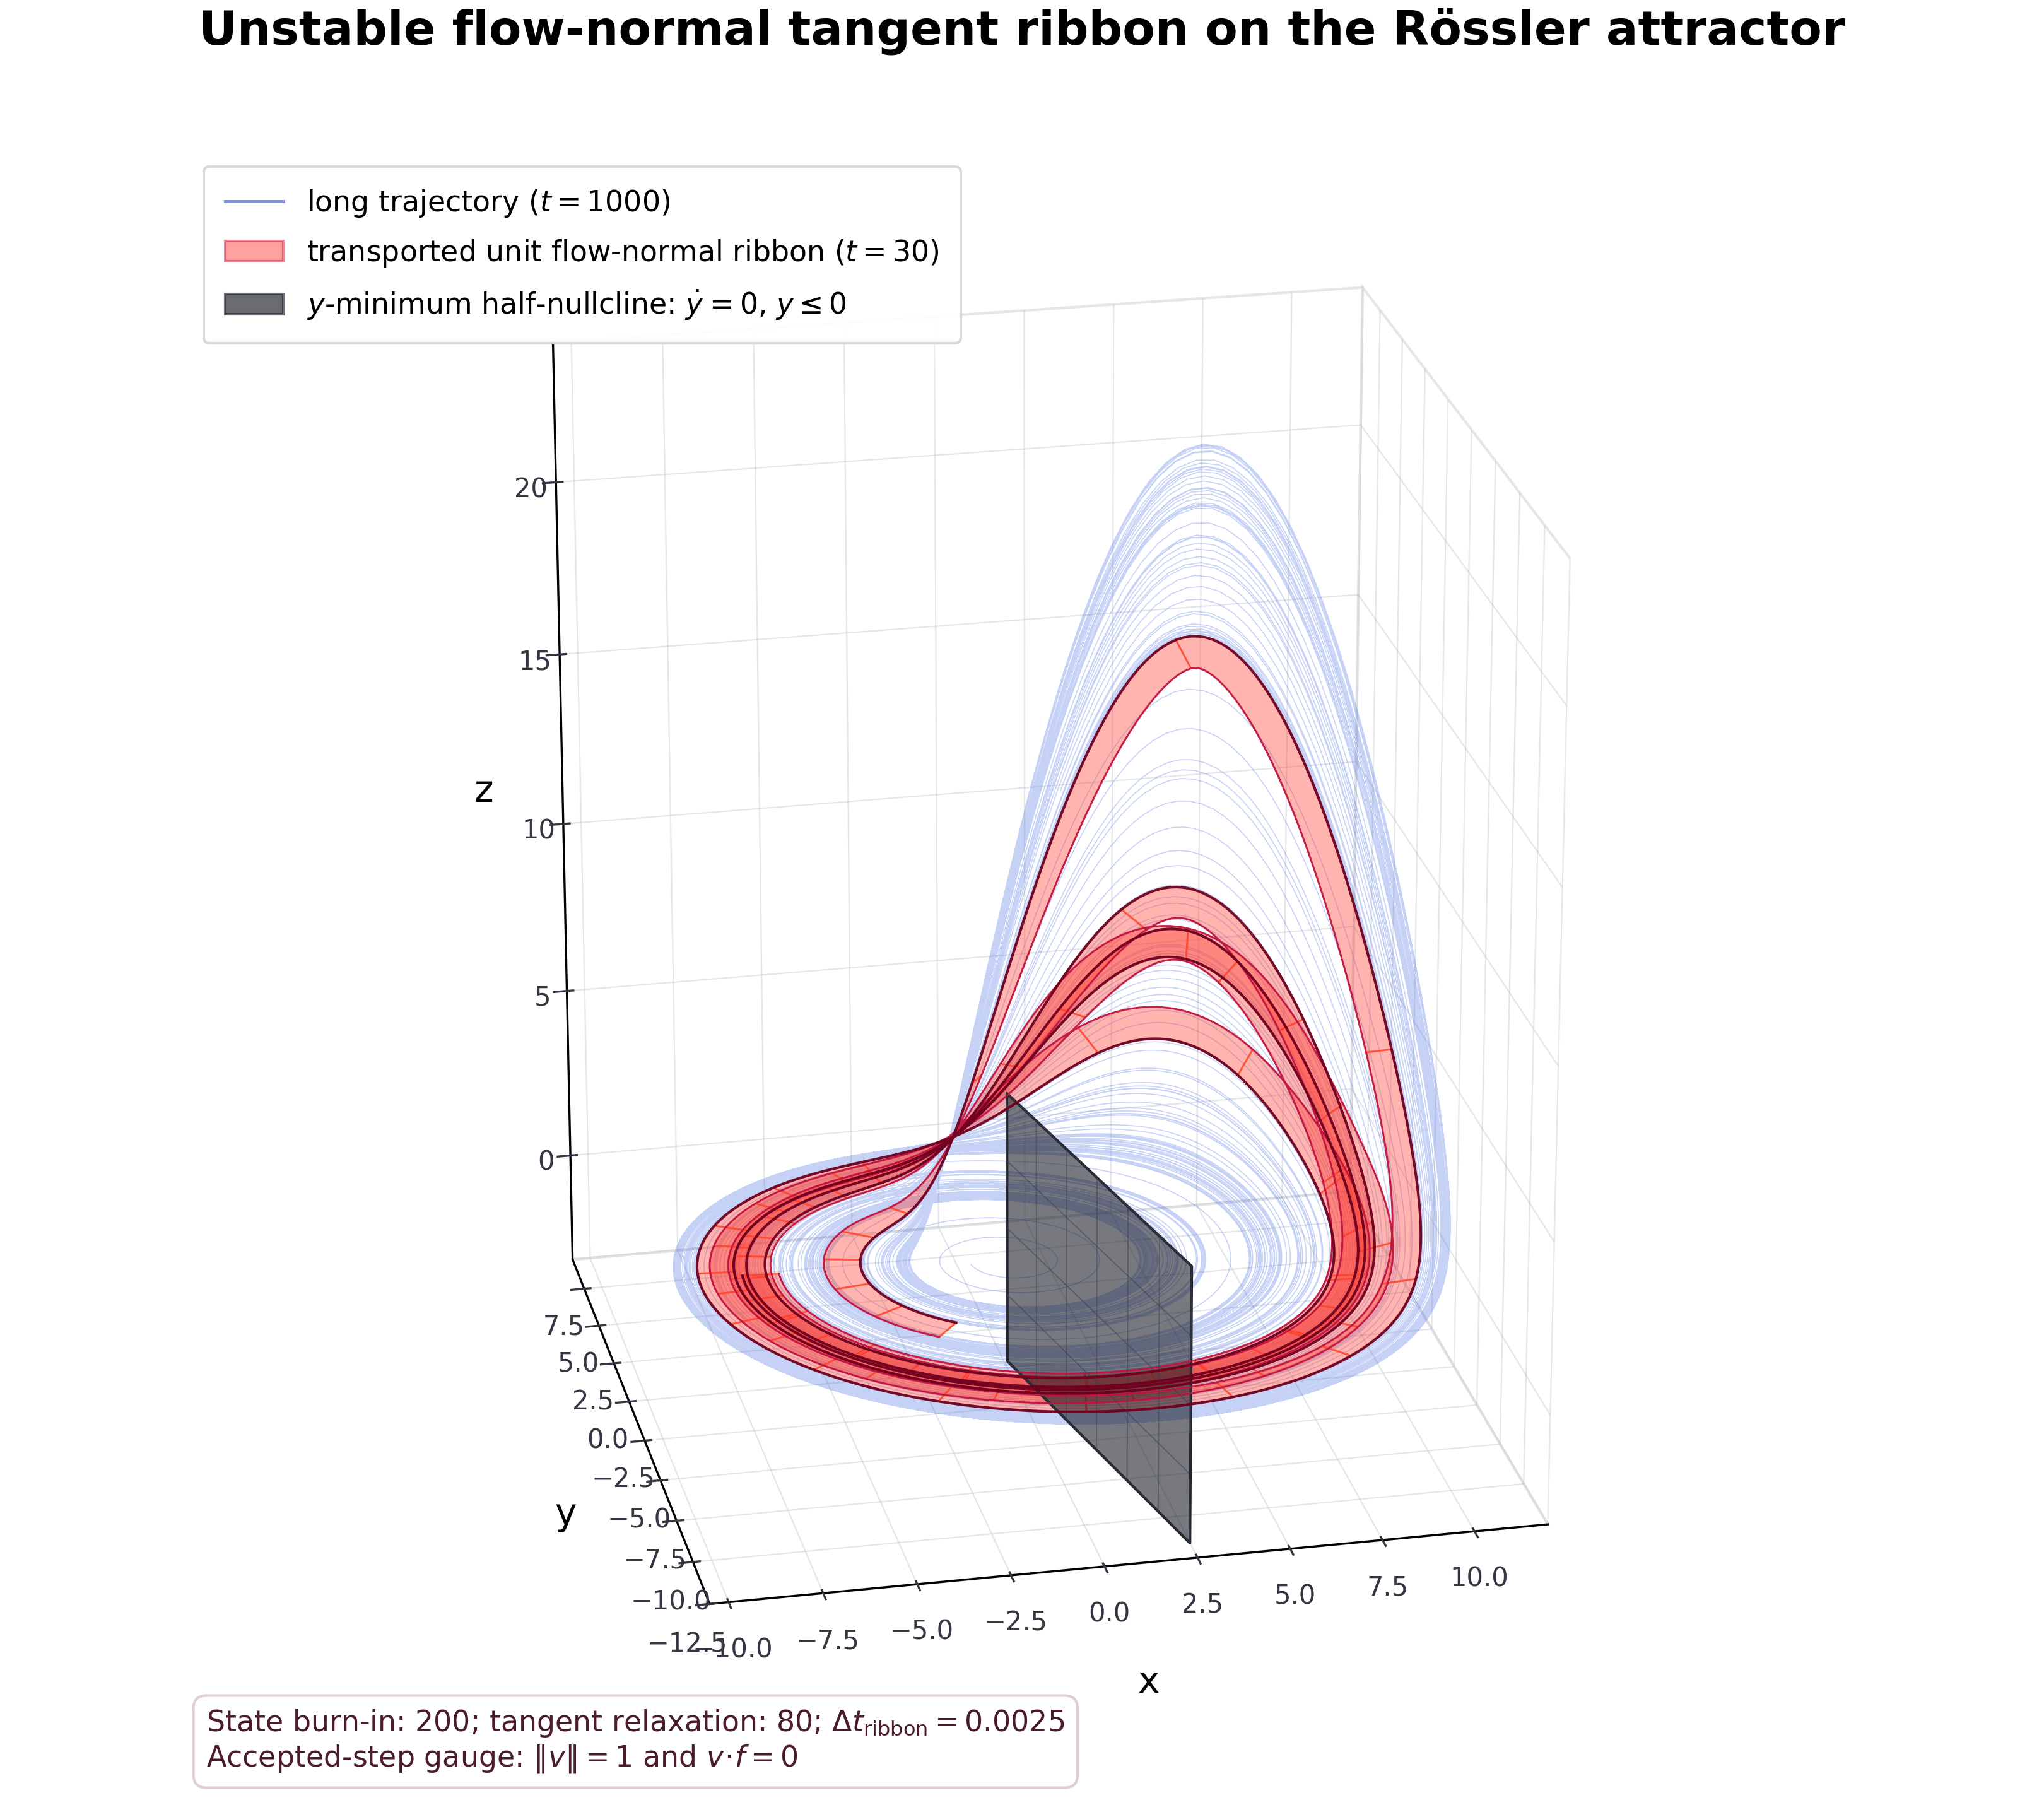

The Python source for this figure:
#!/usr/bin/env python3
"""Render a Rössler attractor with an accepted-step flow-normal tangent ribbon."""

from __future__ import annotations

import argparse
from dataclasses import dataclass
from pathlib import Path

import matplotlib.pyplot as plt
import numpy as np
from matplotlib.lines import Line2D
from matplotlib.patches import Patch
from mpl_toolkits.mplot3d.art3d import Line3DCollection, Poly3DCollection


@dataclass(frozen=True)
class RosslerParameters:
    a: float = 0.2
    b: float = 0.2
    c: float = 5.7


@dataclass(frozen=True)
class IntegrationSettings:
    attractor_dt: float = 0.01
    ribbon_dt: float = 0.0025
    attractor_time: float = 1000.0
    ribbon_state_burn_in: float = 200.0
    ribbon_tangent_alignment: float = 80.0
    ribbon_time: float = 30.0
    attractor_plot_stride: int = 2
    ribbon_plot_stride: int = 4
    ribbon_vector_scale: float = 1.0


def rossler_flow(state: np.ndarray, parameters: RosslerParameters) -> np.ndarray:
    x, y, z = state
    return np.array(
        [-y - z, x + parameters.a * y, parameters.b + z * (x - parameters.c)],
        dtype=float,
    )


def rossler_jacobian(
    state: np.ndarray, parameters: RosslerParameters
) -> np.ndarray:
    x, _, z = state
    return np.array(
        [
            [0.0, -1.0, -1.0],
            [1.0, parameters.a, 0.0],
            [z, 0.0, x - parameters.c],
        ],
        dtype=float,
    )


def rk4_state_step(
    state: np.ndarray, dt: float, parameters: RosslerParameters
) -> np.ndarray:
    k1 = rossler_flow(state, parameters)
    k2 = rossler_flow(state + 0.5 * dt * k1, parameters)
    k3 = rossler_flow(state + 0.5 * dt * k2, parameters)
    k4 = rossler_flow(state + dt * k3, parameters)
    return state + (dt / 6.0) * (k1 + 2.0 * k2 + 2.0 * k3 + k4)


def rk4_augmented_step(
    state: np.ndarray,
    tangent: np.ndarray,
    dt: float,
    parameters: RosslerParameters,
) -> tuple[np.ndarray, np.ndarray]:
    k1_state = rossler_flow(state, parameters)
    k1_tangent = rossler_jacobian(state, parameters) @ tangent

    state_2 = state + 0.5 * dt * k1_state
    tangent_2 = tangent + 0.5 * dt * k1_tangent
    k2_state = rossler_flow(state_2, parameters)
    k2_tangent = rossler_jacobian(state_2, parameters) @ tangent_2

    state_3 = state + 0.5 * dt * k2_state
    tangent_3 = tangent + 0.5 * dt * k2_tangent
    k3_state = rossler_flow(state_3, parameters)
    k3_tangent = rossler_jacobian(state_3, parameters) @ tangent_3

    state_4 = state + dt * k3_state
    tangent_4 = tangent + dt * k3_tangent
    k4_state = rossler_flow(state_4, parameters)
    k4_tangent = rossler_jacobian(state_4, parameters) @ tangent_4

    next_state = state + (dt / 6.0) * (
        k1_state + 2.0 * k2_state + 2.0 * k3_state + k4_state
    )
    next_tangent = tangent + (dt / 6.0) * (
        k1_tangent + 2.0 * k2_tangent + 2.0 * k3_tangent + k4_tangent
    )
    return next_state, next_tangent


def project_flow_normal(
    tangent: np.ndarray,
    state: np.ndarray,
    parameters: RosslerParameters,
) -> tuple[np.ndarray, float]:
    flow = rossler_flow(state, parameters)
    flow_squared = float(flow @ flow)
    if flow_squared <= np.finfo(float).eps:
        raise FloatingPointError("The flow is too small for tangent projection.")

    projected = tangent - (float(tangent @ flow) / flow_squared) * flow
    projected_norm = float(np.linalg.norm(projected))
    if projected_norm <= np.finfo(float).eps:
        raise FloatingPointError("The projected tangent is too small to normalize.")
    return projected / projected_norm, projected_norm


def integrate_state(
    initial_state: np.ndarray,
    duration: float,
    dt: float,
    parameters: RosslerParameters,
    sample_stride: int,
) -> np.ndarray:
    steps = int(round(duration / dt))
    sample_count = steps // sample_stride + 1
    samples = np.empty((sample_count, 3), dtype=float)
    samples[0] = initial_state

    state = initial_state.copy()
    sample_index = 1
    for step in range(1, steps + 1):
        state = rk4_state_step(state, dt, parameters)
        if step % sample_stride == 0:
            samples[sample_index] = state
            sample_index += 1
    return samples[:sample_index]


def advance_state(
    initial_state: np.ndarray,
    duration: float,
    dt: float,
    parameters: RosslerParameters,
) -> np.ndarray:
    state = initial_state.copy()
    for _ in range(int(round(duration / dt))):
        state = rk4_state_step(state, dt, parameters)
    return state


def integrate_flow_normal_ribbon(
    initial_state: np.ndarray,
    parameters: RosslerParameters,
    settings: IntegrationSettings,
) -> tuple[np.ndarray, np.ndarray, dict[str, float]]:
    state = advance_state(
        initial_state,
        settings.ribbon_state_burn_in,
        settings.ribbon_dt,
        parameters,
    )
    tangent, _ = project_flow_normal(
        np.array([1.0, 0.0, 0.0], dtype=float), state, parameters
    )

    alignment_steps = int(
        round(settings.ribbon_tangent_alignment / settings.ribbon_dt)
    )
    for _ in range(alignment_steps):
        state, tangent = rk4_augmented_step(
            state, tangent, settings.ribbon_dt, parameters
        )
        tangent, _ = project_flow_normal(tangent, state, parameters)

    record_steps = int(round(settings.ribbon_time / settings.ribbon_dt))
    sample_count = record_steps // settings.ribbon_plot_stride + 1
    states = np.empty((sample_count, 3), dtype=float)
    tangents = np.empty((sample_count, 3), dtype=float)
    states[0] = state
    tangents[0] = tangent

    log_growth = 0.0
    max_unit_error = 0.0
    max_flow_dot = 0.0
    sample_index = 1
    for step in range(1, record_steps + 1):
        state, tangent = rk4_augmented_step(
            state, tangent, settings.ribbon_dt, parameters
        )
        tangent, growth = project_flow_normal(tangent, state, parameters)
        log_growth += np.log(growth)
        max_unit_error = max(max_unit_error, abs(np.linalg.norm(tangent) - 1.0))
        max_flow_dot = max(
            max_flow_dot, abs(float(tangent @ rossler_flow(state, parameters)))
        )

        if step % settings.ribbon_plot_stride == 0:
            states[sample_index] = state
            tangents[sample_index] = tangent
            sample_index += 1

    diagnostics = {
        "max_unit_error": max_unit_error,
        "max_flow_dot": max_flow_dot,
        "transverse_growth_rate": log_growth / settings.ribbon_time,
    }
    return states[:sample_index], tangents[:sample_index], diagnostics


def y_minimum_half_nullcline(
    parameters: RosslerParameters,
) -> np.ndarray:
    yz_vertices = np.array(
        [
            [-12.0, -3.0],
            [0.0, -3.0],
            [0.0, 5.0],
            [-12.0, 5.0],
        ],
        dtype=float,
    )
    return np.column_stack(
        (-parameters.a * yz_vertices[:, 0], yz_vertices[:, 0], yz_vertices[:, 1])
    )


def add_half_nullcline(
    axis,
    parameters: RosslerParameters,
) -> None:
    vertices = y_minimum_half_nullcline(parameters)
    face = Poly3DCollection(
        [vertices],
        facecolor="#171923",
        edgecolor="#20232d",
        linewidth=1.0,
        alpha=0.58,
        zorder=1,
    )
    axis.add_collection3d(face)

    mesh_segments = []
    for y_value in np.linspace(-12.0, 0.0, 7):
        mesh_segments.append(
            [
                (-parameters.a * y_value, y_value, -3.0),
                (-parameters.a * y_value, y_value, 5.0),
            ]
        )
    for z_value in np.linspace(-3.0, 5.0, 5):
        mesh_segments.append(
            [
                (-parameters.a * -12.0, -12.0, z_value),
                (0.0, 0.0, z_value),
            ]
        )
    axis.add_collection3d(
        Line3DCollection(mesh_segments, colors="#3d414c", linewidths=0.45, alpha=0.52)
    )


def render_figure(
    attractor: np.ndarray,
    ribbon_states: np.ndarray,
    ribbon_tangents: np.ndarray,
    parameters: RosslerParameters,
    settings: IntegrationSettings,
    output_path: Path,
    pdf_path: Path | None,
) -> None:
    plt.rcParams.update(
        {
            "font.family": "DejaVu Sans",
            "font.size": 11,
            "axes.labelsize": 14,
            "axes.titlesize": 18,
        }
    )
    figure = plt.figure(figsize=(10.8, 9.6), constrained_layout=True)
    axis = figure.add_subplot(111, projection="3d")
    figure.patch.set_facecolor("white")
    axis.set_facecolor("white")

    attractor_line = axis.plot(
        attractor[:, 0],
        attractor[:, 1],
        attractor[:, 2],
        color="#4169e1",
        linewidth=0.38,
        alpha=0.30,
        zorder=2,
    )[0]
    attractor_line.set_rasterized(True)

    add_half_nullcline(axis, parameters)

    tangent_edge = ribbon_states + settings.ribbon_vector_scale * ribbon_tangents
    ribbon_x = np.column_stack((ribbon_states[:, 0], tangent_edge[:, 0]))
    ribbon_y = np.column_stack((ribbon_states[:, 1], tangent_edge[:, 1]))
    ribbon_z = np.column_stack((ribbon_states[:, 2], tangent_edge[:, 2]))
    axis.plot_surface(
        ribbon_x,
        ribbon_y,
        ribbon_z,
        color="#ff3b30",
        alpha=0.38,
        shade=False,
        linewidth=0,
        antialiased=True,
        zorder=4,
    )
    axis.plot(
        ribbon_states[:, 0],
        ribbon_states[:, 1],
        ribbon_states[:, 2],
        color="#6e001f",
        linewidth=1.0,
        alpha=0.95,
        zorder=6,
    )
    axis.plot(
        tangent_edge[:, 0],
        tangent_edge[:, 1],
        tangent_edge[:, 2],
        color="#c1123f",
        linewidth=0.72,
        alpha=0.94,
        zorder=5,
    )

    crossbar_indices = np.arange(0, len(ribbon_states), 40)
    crossbars = [
        [ribbon_states[index], tangent_edge[index]] for index in crossbar_indices
    ]
    axis.add_collection3d(
        Line3DCollection(
            crossbars,
            colors="#ff5a36",
            linewidths=0.72,
            alpha=0.94,
            zorder=7,
        )
    )

    axis.set_xlim(-10.5, 12.0)
    axis.set_ylim(-12.5, 9.5)
    axis.set_zlim(-3.2, 24.0)
    axis.set_box_aspect((22.5, 22.0, 27.2), zoom=0.88)
    axis.view_init(elev=22.5, azim=-102.0, roll=0.0)
    axis.set_xlabel("x", labelpad=10)
    axis.set_ylabel("y", labelpad=10)
    axis.set_zlabel("z", labelpad=8)
    axis.set_title(
        "Unstable flow-normal tangent ribbon on the Rössler attractor",
        pad=18,
        weight="semibold",
    )

    for pane in (axis.xaxis.pane, axis.yaxis.pane, axis.zaxis.pane):
        pane.set_facecolor((1.0, 1.0, 1.0, 0.0))
        pane.set_edgecolor((0.80, 0.81, 0.84, 0.55))
    for coordinate_axis in (axis.xaxis, axis.yaxis, axis.zaxis):
        coordinate_axis._axinfo["grid"]["color"] = (0.68, 0.70, 0.74, 0.32)
        coordinate_axis._axinfo["grid"]["linewidth"] = 0.55
        coordinate_axis._axinfo["axisline"]["color"] = (0.25, 0.27, 0.31, 0.68)
    axis.tick_params(colors="#343741", labelsize=10, pad=1)

    legend_handles = [
        Line2D([0], [0], color="#4169e1", linewidth=1.2, alpha=0.70),
        Patch(facecolor="#ff3b30", edgecolor="#c1123f", alpha=0.48),
        Patch(facecolor="#171923", edgecolor="#20232d", alpha=0.64),
    ]
    legend_labels = [
        r"long trajectory ($t=1000$)",
        r"transported unit flow-normal ribbon ($t=30$)",
        r"$y$-minimum half-nullcline: $\dot y=0$, $y\leq 0$",
    ]
    axis.legend(
        legend_handles,
        legend_labels,
        loc="upper left",
        bbox_to_anchor=(0.015, 0.965),
        frameon=True,
        framealpha=0.94,
        facecolor="white",
        edgecolor="#d5d7dd",
        borderpad=0.75,
        labelspacing=0.65,
    )
    axis.text2D(
        0.025,
        0.025,
        "State burn-in: 200; tangent relaxation: 80; "
        r"$\Delta t_{\mathrm{ribbon}}=0.0025$" "\n"
        r"Accepted-step gauge: $\|v\|=1$ and $v\!\cdot\!f=0$",
        transform=axis.transAxes,
        color="#4a1c2b",
        bbox={
            "boxstyle": "round,pad=0.45",
            "facecolor": "white",
            "edgecolor": "#e0cbd2",
            "alpha": 0.94,
        },
    )

    output_path.parent.mkdir(parents=True, exist_ok=True)
    figure.savefig(output_path, dpi=300, facecolor=figure.get_facecolor())
    if pdf_path is not None:
        figure.savefig(pdf_path, dpi=300, facecolor=figure.get_facecolor())
    plt.close(figure)


def parse_arguments() -> argparse.Namespace:
    script_directory = Path(__file__).resolve().parent
    parser = argparse.ArgumentParser(description=__doc__)
    parser.add_argument(
        "--output",
        type=Path,
        default=script_directory / "rossler_flow_normal_ribbon.png",
        help="PNG output path",
    )
    parser.add_argument(
        "--pdf",
        type=Path,
        default=script_directory / "rossler_flow_normal_ribbon.pdf",
        help="PDF output path; pass an empty string to disable it",
    )
    return parser.parse_args()


def main() -> None:
    arguments = parse_arguments()
    parameters = RosslerParameters()
    settings = IntegrationSettings()

    attractor = integrate_state(
        np.array([-1.0, 0.0, 0.0], dtype=float),
        settings.attractor_time,
        settings.attractor_dt,
        parameters,
        settings.attractor_plot_stride,
    )
    ribbon_states, ribbon_tangents, diagnostics = integrate_flow_normal_ribbon(
        np.array([0.0, -5.0, 0.0], dtype=float),
        parameters,
        settings,
    )
    pdf_path = None if str(arguments.pdf) == "" else arguments.pdf
    render_figure(
        attractor,
        ribbon_states,
        ribbon_tangents,
        parameters,
        settings,
        arguments.output,
        pdf_path,
    )

    print(f"saved PNG: {arguments.output}")
    if pdf_path is not None:
        print(f"saved PDF: {pdf_path}")
    print(f"attractor samples: {len(attractor)}")
    print(f"ribbon samples: {len(ribbon_states)}")
    print(f"maximum unit-norm error: {diagnostics['max_unit_error']:.3e}")
    print(f"maximum |v dot f|: {diagnostics['max_flow_dot']:.3e}")
    print(
        "finite-time transverse growth rate: "
        f"{diagnostics['transverse_growth_rate']:.6f}"
    )


if __name__ == "__main__":
    main()
